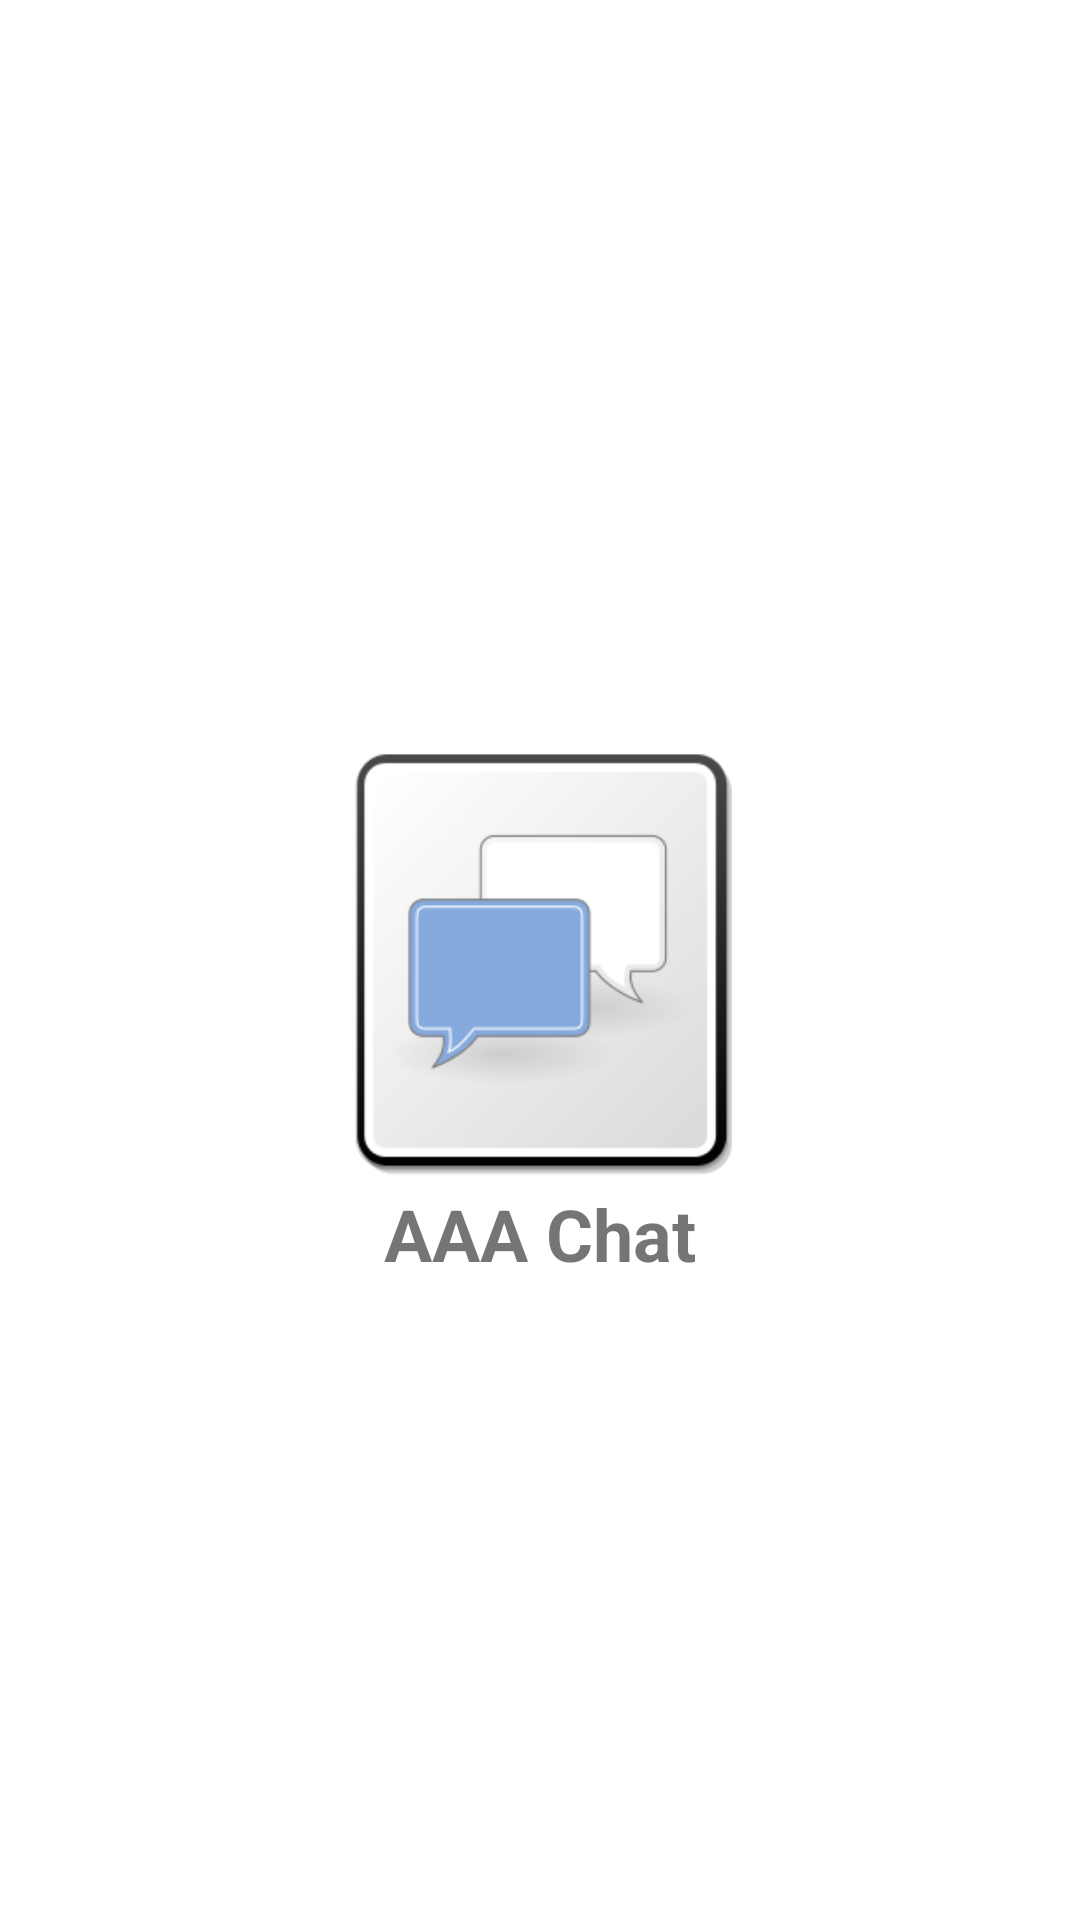

Layout XML and referenced resources for this Android screen:
<!-- AndroidManifest.xml: application theme Theme.AAAChat -->
<!-- res/layout/activity_splash.xml -->
<?xml version="1.0" encoding="utf-8"?>
<RelativeLayout xmlns:android="http://schemas.android.com/apk/res/android"
    xmlns:app="http://schemas.android.com/apk/res-auto"
    xmlns:tools="http://schemas.android.com/tools"
    android:layout_width="match_parent"
    android:layout_height="match_parent"
    tools:context=".SplashActivity">

    <ImageView
        android:id="@+id/Ivicon"
        android:layout_width="150dp"
        android:layout_height="150dp"
        android:src="@drawable/chat_icon"
        android:layout_centerInParent="true"
    />

    <TextView
        android:layout_width="wrap_content"
        android:layout_height="wrap_content"
        android:text="AAA Chat"
        android:textSize="24sp"
        android:layout_below="@id/Ivicon"
        android:layout_centerInParent="true"
        android:textStyle="bold"
        />

</RelativeLayout>
<!-- resources referenced by this layout -->
<resources>
  <!-- drawable chat_icon: png bitmap (drawable-v24, 10058 bytes) -->
  <style name="Theme.AAAChat" parent="Theme.MaterialComponents.DayNight.NoActionBar">
          
          <item name="colorPrimary">@color/purple_500</item>
          <item name="colorPrimaryVariant">@color/purple_700</item>
          <item name="colorOnPrimary">@color/white</item>
          
          <item name="colorSecondary">@color/teal_200</item>
          <item name="colorSecondaryVariant">@color/teal_700</item>
          <item name="colorOnSecondary">@color/black</item>
          
          <item name="android:statusBarColor" tools:targetApi="l">?attr/colorPrimaryVariant</item>
          
      </style>
  <color name="purple_500">#FF6200EE</color>
  <color name="purple_700">#FF3700B3</color>
  <color name="white">#FFFFFFFF</color>
  <color name="teal_200">#FF03DAC5</color>
  <color name="teal_700">#FF018786</color>
  <color name="black">#FF000000</color>
</resources>
